Photos from the image-classification dataset "dataset" in the GitHub repository UtrechtUniversity/insects. Its 26 classes are: ant, bee, bee apis, bee bombus, beetle, beetle coccinellidae, beetle oedemeridae, bug, bug graphosoma, fly, fly empididae, fly sarcophagidae, fly small, hfly episyr, hfly eristal, hfly eupeo, hfly myathr, hfly sphaero, hoverfly syrphus, lepi, background non-insect, bird non-insect, dirt non-insect, shadow non-insect, scorpionfly, wasp.

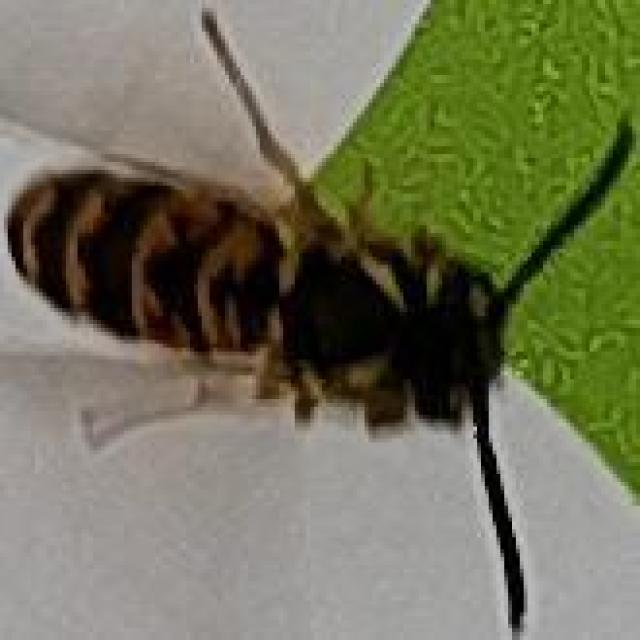
Label: wasp

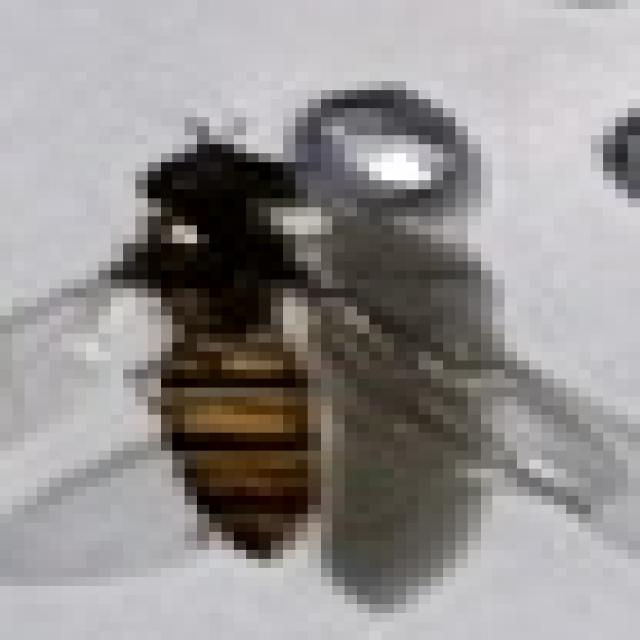
Label: hfly episyr

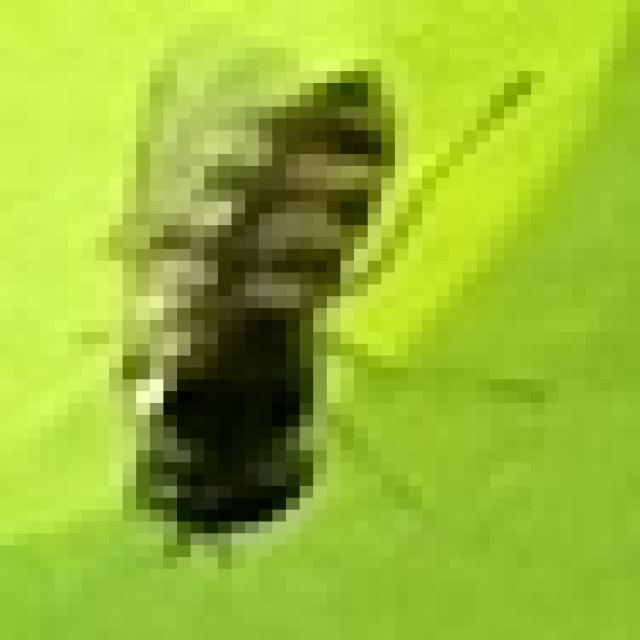
Label: hfly eupeo

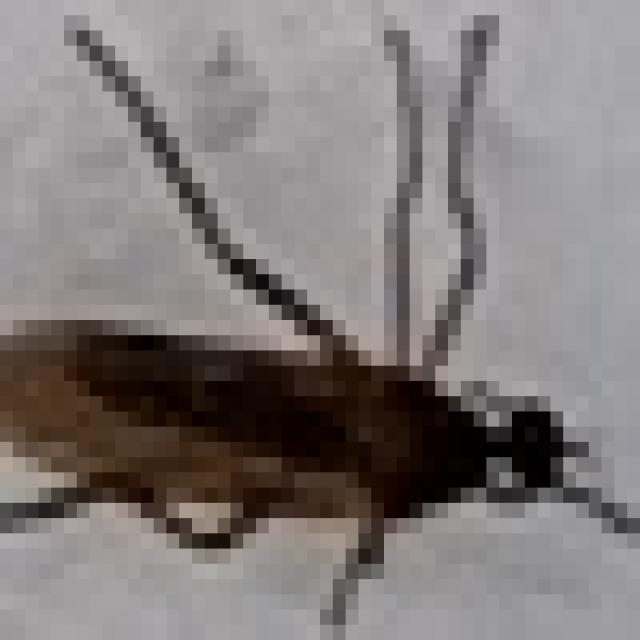
Label: fly empididae

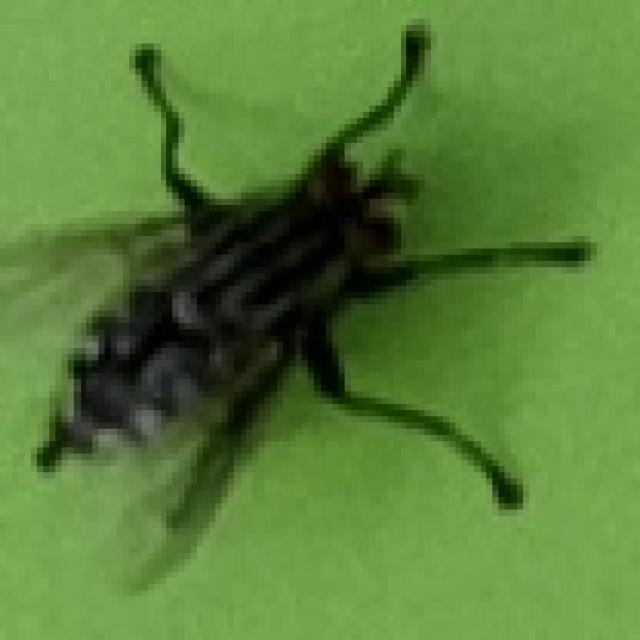
Label: fly sarcophagidae

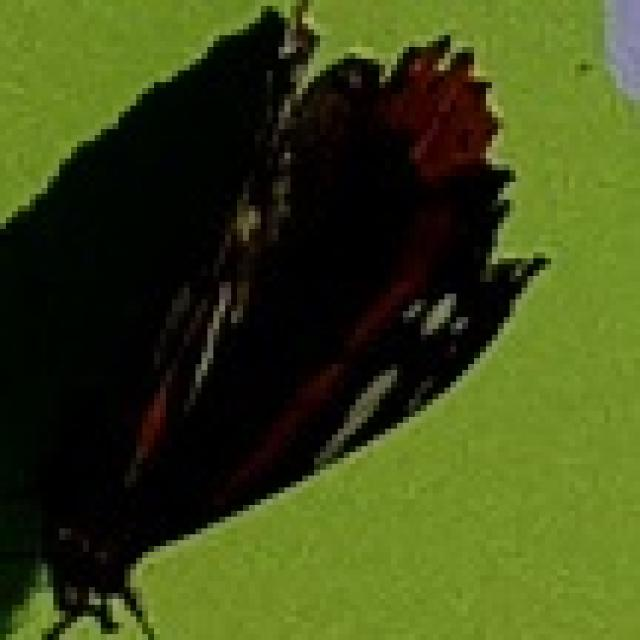
Label: lepi
